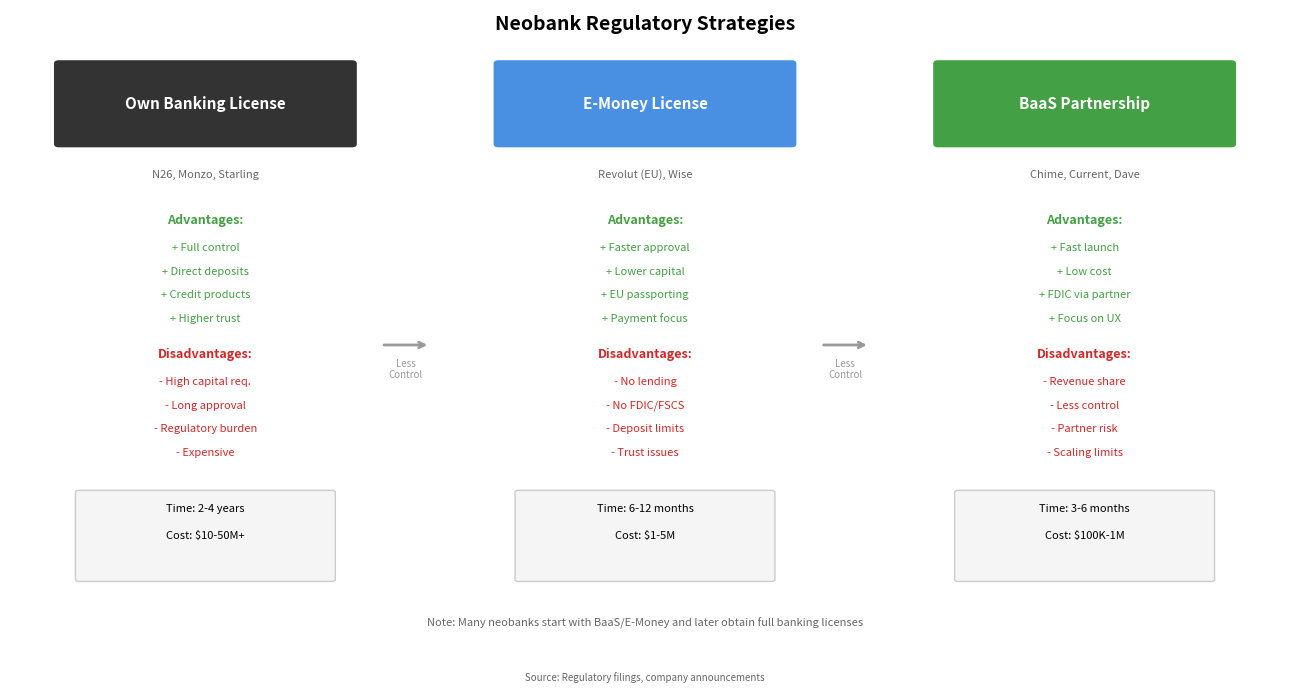

Generate this figure with matplotlib: (Note: this script raises an exception after producing the figure.)
"""
Neobank License Strategies
Compares different regulatory approaches neobanks take

Output: license_strategies.pdf
Module: module_01_fintech
Lesson: 4 - Neobanks
"""

from pathlib import Path
import matplotlib.pyplot as plt
import matplotlib.patches as mpatches
import numpy as np

CHART_METADATA = {
    'title': 'Neobank License Strategies',
    'module': 'module_01_fintech',
    'lesson': 4,
    'url': 'https://github.com/Digital-AI-Finance/digital-finance/tree/main/module_01_fintech/figures/license_strategies'
}

plt.rcParams.update({
    'font.size': 10,
    'axes.labelsize': 10,
})

def create_chart():
    """Create neobank license strategies comparison chart"""
    fig, ax = plt.subplots(figsize=(13, 7))
    ax.axis('off')

    # Three strategy columns
    strategies = [
        {
            'title': 'Own Banking License',
            'x': 2,
            'color': '#333333',
            'examples': 'N26, Monzo, Starling',
            'pros': ['Full control', 'Direct deposits', 'Credit products', 'Higher trust'],
            'cons': ['High capital req.', 'Long approval', 'Regulatory burden', 'Expensive'],
            'timeline': '2-4 years',
            'cost': '$10-50M+'
        },
        {
            'title': 'E-Money License',
            'x': 6.5,
            'color': '#4A90E2',
            'examples': 'Revolut (EU), Wise',
            'pros': ['Faster approval', 'Lower capital', 'EU passporting', 'Payment focus'],
            'cons': ['No lending', 'No FDIC/FSCS', 'Deposit limits', 'Trust issues'],
            'timeline': '6-12 months',
            'cost': '$1-5M'
        },
        {
            'title': 'BaaS Partnership',
            'x': 11,
            'color': '#44A044',
            'examples': 'Chime, Current, Dave',
            'pros': ['Fast launch', 'Low cost', 'FDIC via partner', 'Focus on UX'],
            'cons': ['Revenue share', 'Less control', 'Partner risk', 'Scaling limits'],
            'timeline': '3-6 months',
            'cost': '$100K-1M'
        }
    ]

    for strat in strategies:
        x = strat['x']

        # Header box
        header = mpatches.FancyBboxPatch((x-1.5, 8), 3, 1.2,
                                          boxstyle='round,pad=0.05',
                                          facecolor=strat['color'], edgecolor='none')
        ax.add_patch(header)
        ax.text(x, 8.6, strat['title'], ha='center', va='center',
               fontsize=11, fontweight='bold', color='white')

        # Examples
        ax.text(x, 7.5, strat['examples'], ha='center', fontsize=8,
               style='italic', color='#666666')

        # Pros
        ax.text(x, 6.8, 'Advantages:', ha='center', fontsize=9, fontweight='bold',
               color='#44A044')
        for i, pro in enumerate(strat['pros']):
            ax.text(x, 6.4 - i*0.35, f'+ {pro}', ha='center', fontsize=8, color='#44A044')

        # Cons
        ax.text(x, 4.8, 'Disadvantages:', ha='center', fontsize=9, fontweight='bold',
               color='#D62728')
        for i, con in enumerate(strat['cons']):
            ax.text(x, 4.4 - i*0.35, f'- {con}', ha='center', fontsize=8, color='#D62728')

        # Metrics boxes
        metrics_box = mpatches.FancyBboxPatch((x-1.3, 1.5), 2.6, 1.3,
                                               boxstyle='round,pad=0.03',
                                               facecolor='#F5F5F5', edgecolor='#CCCCCC')
        ax.add_patch(metrics_box)
        ax.text(x, 2.5, f'Time: {strat["timeline"]}', ha='center', fontsize=8)
        ax.text(x, 2.1, f'Cost: {strat["cost"]}', ha='center', fontsize=8)

    # Arrows showing progression
    ax.annotate('', xy=(4.3, 5), xytext=(3.8, 5),
               arrowprops=dict(arrowstyle='->', color='#999999', lw=2))
    ax.annotate('', xy=(8.8, 5), xytext=(8.3, 5),
               arrowprops=dict(arrowstyle='->', color='#999999', lw=2))

    ax.text(4.05, 4.5, 'Less\nControl', ha='center', fontsize=7, color='#999999')
    ax.text(8.55, 4.5, 'Less\nControl', ha='center', fontsize=7, color='#999999')

    # Title
    ax.text(6.5, 9.7, 'Neobank Regulatory Strategies', fontsize=14, fontweight='bold', ha='center')

    # Note
    ax.text(6.5, 0.8, 'Note: Many neobanks start with BaaS/E-Money and later obtain full banking licenses',
           ha='center', fontsize=8, style='italic', color='#666666')

    ax.set_xlim(0, 13)
    ax.set_ylim(0, 10)

    # Source
    fig.text(0.5, 0.02, 'Source: Regulatory filings, company announcements',
            fontsize=7, ha='center', style='italic', color='#666666')

    plt.tight_layout()

    output_path = Path(__file__).parent / 'license_strategies.pdf'
    plt.savefig(output_path, format='pdf', dpi=300, bbox_inches='tight')
    plt.close()
    print(f"Chart saved to: {output_path}")
    return output_path

if __name__ == '__main__':
    create_chart()
